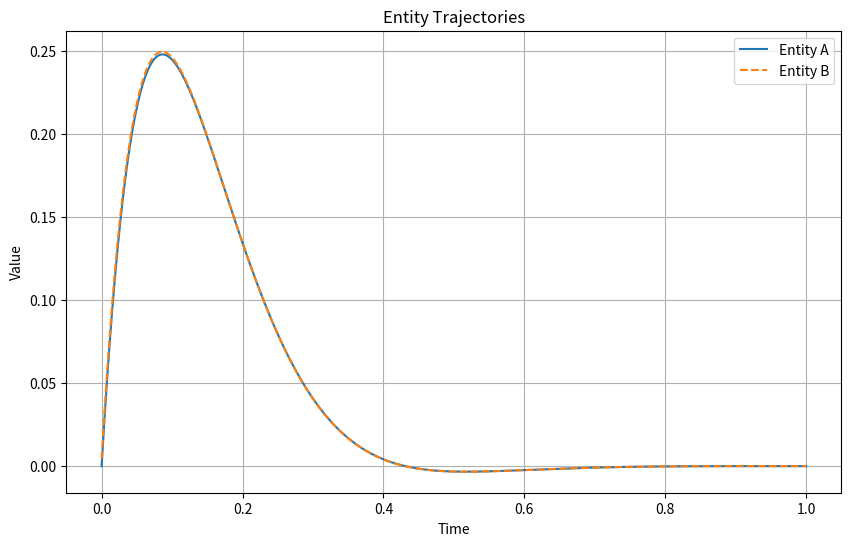
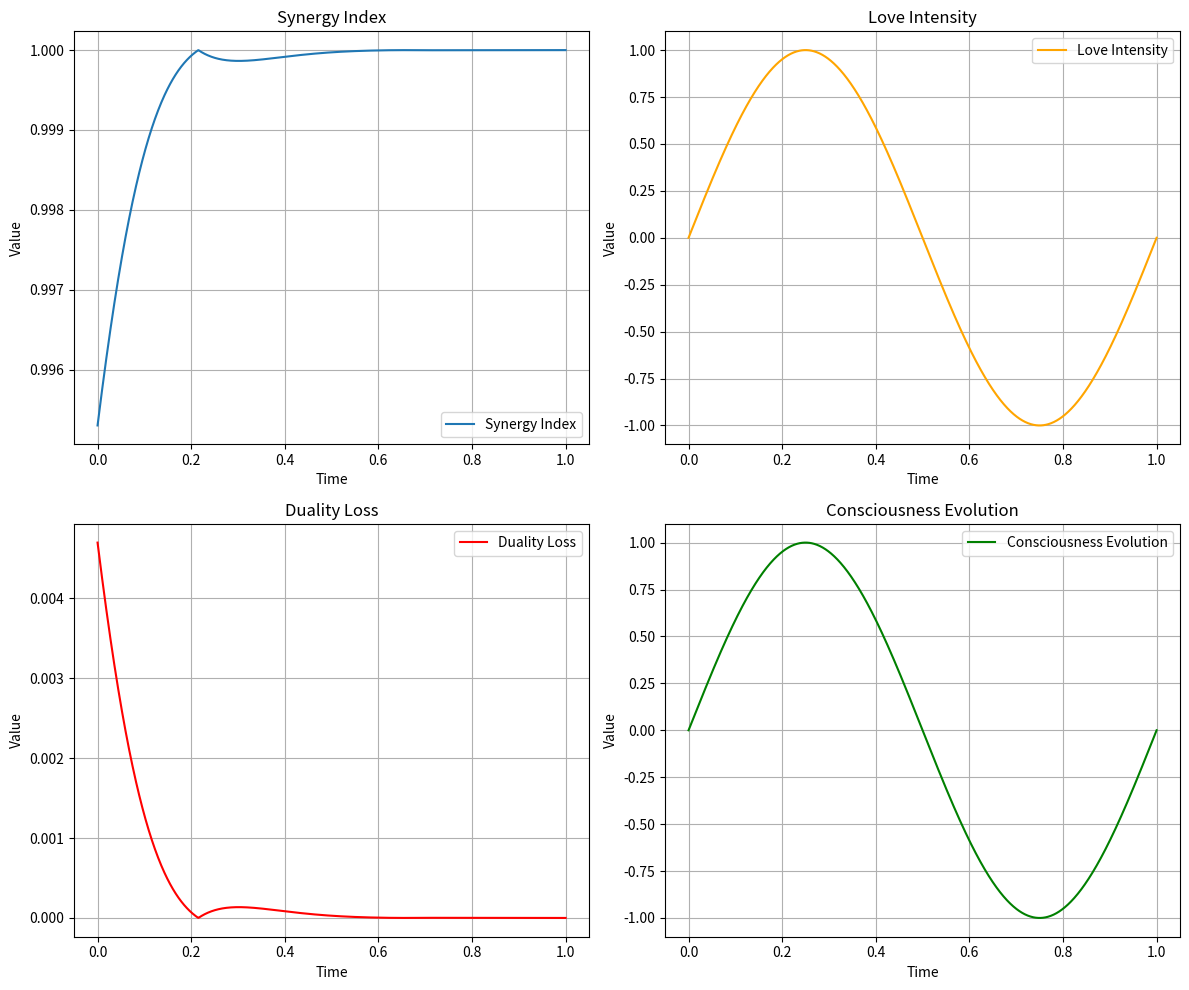
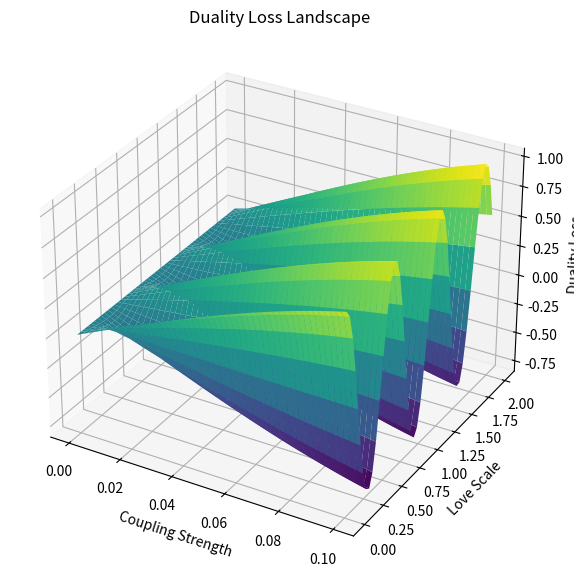
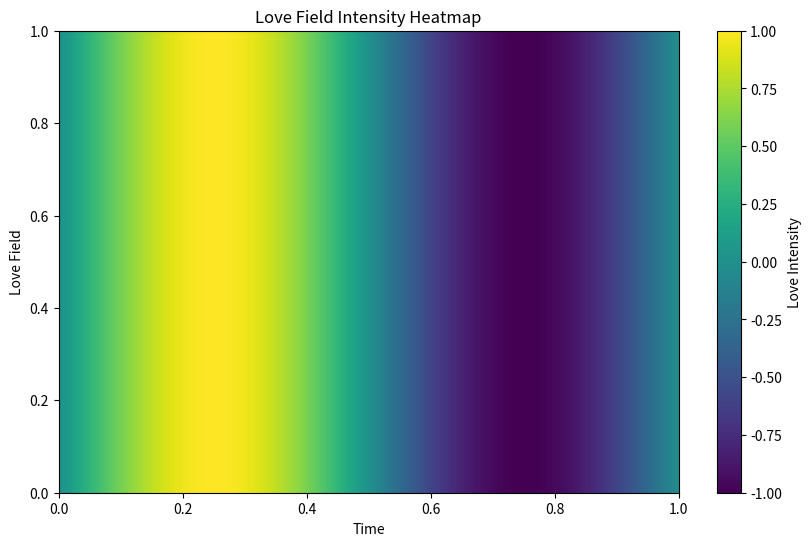
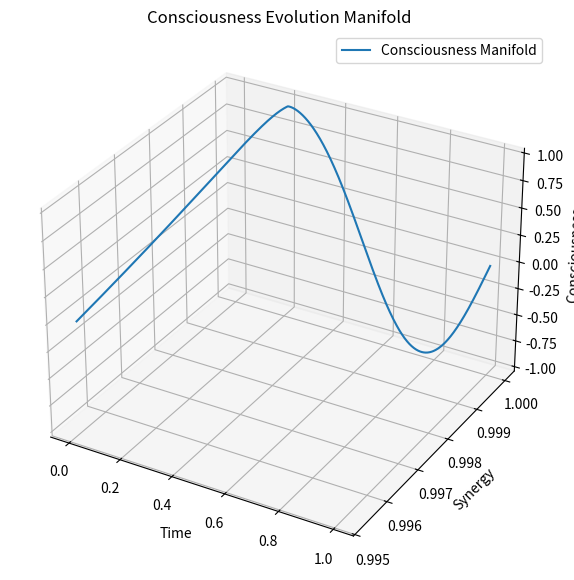

The matplotlib source for these figures, in order:
import numpy as np
import pandas as pd
import matplotlib.pyplot as plt
from mpl_toolkits.mplot3d import Axes3D

class DataGenesis:
    def __init__(self, time_steps=1337, quantum_depth=2):
        self.time_steps = time_steps
        self.time = np.linspace(0, 1, time_steps)
        self.basis_states = [self._create_basis_state(i) for i in range(quantum_depth)]

    def _create_basis_state(self, n):
        phase = 2 * np.pi * (n / self.time_steps)
        amplitude = np.exp(1j * phase)
        return {'amplitude': amplitude, 'phase': phase}

    def generate_quantum_series(self, state, complexity=1.0):
        phase_mod = np.exp(1j * (state['phase'] + complexity * self.time))
        amplitude_mod = np.abs(state['amplitude']) * np.exp(-self.time / 0.1)
        series = amplitude_mod * np.sin(2 * np.pi * self.time + np.angle(phase_mod))
        return np.real(series)

    def generate_data(self):
        entity_a = self.generate_quantum_series(self.basis_states[0])
        entity_b = self.generate_quantum_series(self.basis_states[1])
        return pd.DataFrame({'ds': self.time, 'y': entity_a}), pd.DataFrame({'ds': self.time, 'y': entity_b})

class VisualizationModule:
    @staticmethod
    def plot_entity_trajectories(df_a, df_b):
        plt.figure(figsize=(10, 6))
        plt.plot(df_a['ds'], df_a['y'], label="Entity A", linestyle='-')
        plt.plot(df_b['ds'], df_b['y'], label="Entity B", linestyle='--')
        plt.title("Entity Trajectories")
        plt.xlabel("Time")
        plt.ylabel("Value")
        plt.legend()
        plt.grid(True)
        plt.show()

    @staticmethod
    def plot_unity_metrics(metrics):
        fig, axs = plt.subplots(2, 2, figsize=(12, 10))
        axs[0, 0].plot(metrics['ds'], metrics['synergy'], label="Synergy Index")
        axs[0, 0].set_title("Synergy Index")
        axs[0, 0].grid(True)

        axs[0, 1].plot(metrics['ds'], metrics['love'], label="Love Intensity", color="orange")
        axs[0, 1].set_title("Love Intensity")
        axs[0, 1].grid(True)

        axs[1, 0].plot(metrics['ds'], metrics['duality'], label="Duality Loss", color="red")
        axs[1, 0].set_title("Duality Loss")
        axs[1, 0].grid(True)

        axs[1, 1].plot(metrics['ds'], metrics['consciousness'], label="Consciousness Evolution", color="green")
        axs[1, 1].set_title("Consciousness Evolution")
        axs[1, 1].grid(True)

        for ax in axs.flat:
            ax.set_xlabel("Time")
            ax.set_ylabel("Value")
            ax.legend()

        plt.tight_layout()
        plt.show()

    @staticmethod
    def plot_duality_loss_landscape():
        u = np.linspace(0, 0.1, 50)
        v = np.linspace(0, 2, 50)
        U, V = np.meshgrid(u, v)
        Z = np.sin(10 * U) * np.cos(10 * V) + U * V  # Example loss function for visualization

        fig = plt.figure(figsize=(10, 7))
        ax = fig.add_subplot(111, projection='3d')
        ax.plot_surface(U, V, Z, cmap='viridis', edgecolor='none')
        ax.set_title("Duality Loss Landscape")
        ax.set_xlabel("Coupling Strength")
        ax.set_ylabel("Love Scale")
        ax.set_zlabel("Duality Loss")
        plt.show()

    @staticmethod
    def plot_love_field_heatmap(metrics):
        plt.figure(figsize=(10, 6))
        plt.imshow(metrics['love'].values[np.newaxis, :], aspect='auto', cmap='viridis', extent=[metrics['ds'].min(), metrics['ds'].max(), 0, 1])
        plt.colorbar(label="Love Intensity")
        plt.title("Love Field Intensity Heatmap")
        plt.xlabel("Time")
        plt.ylabel("Love Field")
        plt.show()

    @staticmethod
    def plot_consciousness_manifold(metrics):
        fig = plt.figure(figsize=(10, 7))
        ax = fig.add_subplot(111, projection='3d')
        ax.plot(metrics['ds'], metrics['synergy'], metrics['consciousness'], label="Consciousness Manifold")
        ax.set_title("Consciousness Evolution Manifold")
        ax.set_xlabel("Time")
        ax.set_ylabel("Synergy")
        ax.set_zlabel("Consciousness")
        ax.legend()
        plt.show()

def calculate_unity_metrics(df_a, df_b):
    # Example metrics for demonstration
    ds = df_a['ds']
    synergy = 1 - np.abs(df_a['y'] - df_b['y'])
    love = np.sin(2 * np.pi * ds)
    duality = np.abs(df_a['y'] - df_b['y'])
    consciousness = synergy * love
    return pd.DataFrame({'ds': ds, 'synergy': synergy, 'love': love, 'duality': duality, 'consciousness': consciousness})

if __name__ == "__main__":
    # Generate data
    data_genesis = DataGenesis()
    entity_a, entity_b = data_genesis.generate_data()

    # Calculate metrics
    metrics = calculate_unity_metrics(entity_a, entity_b)

    # Visualize results
    visualizer = VisualizationModule()
    visualizer.plot_entity_trajectories(entity_a, entity_b)
    visualizer.plot_unity_metrics(metrics)
    visualizer.plot_duality_loss_landscape()
    visualizer.plot_love_field_heatmap(metrics)
    visualizer.plot_consciousness_manifold(metrics)
